Run: headless pygame with SDL's dummy video driver; simulated clock (each Clock.tick advances the game by its frame time, no real sleeping); random seed 0; keys injected as events and as key.get_pressed() state; no mouse input.
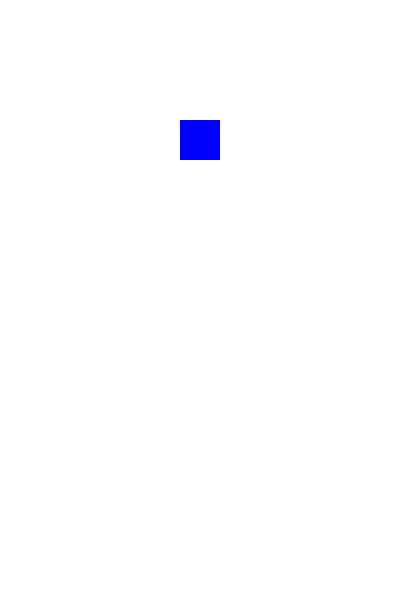
Frame 1 of 4 · flips 1–60 · no input
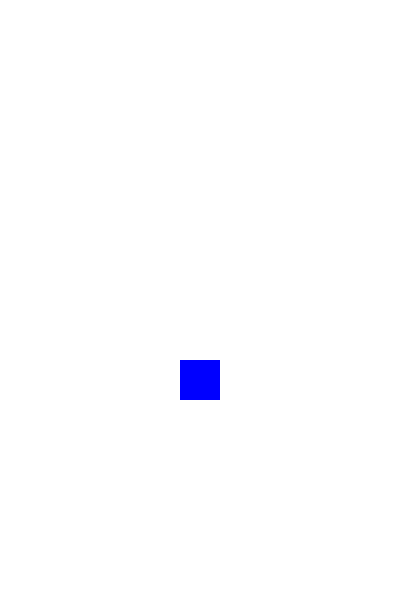
Frame 2 of 4 · flips 61–180 · tapped SPACE, RETURN · held RIGHT (→), D
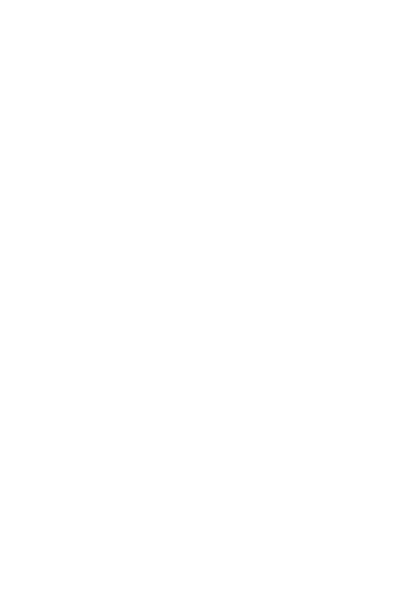
Frame 3 of 4 · flips 181–300 · held DOWN (↓), S
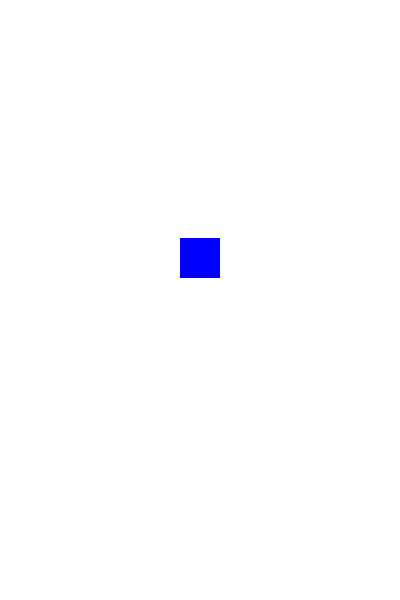
Frame 4 of 4 · flips 301–420 · held LEFT (←), A, UP (↑), W

The pygame program that drew these frames:

import pygame

pygame.init()
SZEROKOSC = 400
WYSOKOSC = 600
FPS = 60

zegar = pygame.time.Clock()

ekran = pygame.display.set_mode((SZEROKOSC, WYSOKOSC))
pygame.display.set_caption('Poruszający się kwadrat')

BIALY = (255, 255, 255)
NIEBIESKI = (0, 0, 255)

# Pozycja kwadratu
pozycja_y = 0  # zaczynamy od góry
predkosc = 2   # kwadrat będzie się poruszał w dół o 2 piksele na klatkę

gra_dziala = True
while gra_dziala:
    for wydarzenie in pygame.event.get():
        if wydarzenie.type == pygame.QUIT:
            gra_dziala = False
    
    # Przesuwamy kwadrat w dół
    pozycja_y = pozycja_y + predkosc
    
    # Gdy kwadrat doleci do dołu, wraca na górę
    if pozycja_y > WYSOKOSC:
        pozycja_y = 0
    
    ekran.fill(BIALY)
    pygame.draw.rect(ekran, NIEBIESKI, (180, pozycja_y, 40, 40))
    
    pygame.display.update()
    zegar.tick(FPS)

pygame.quit()
quit()
